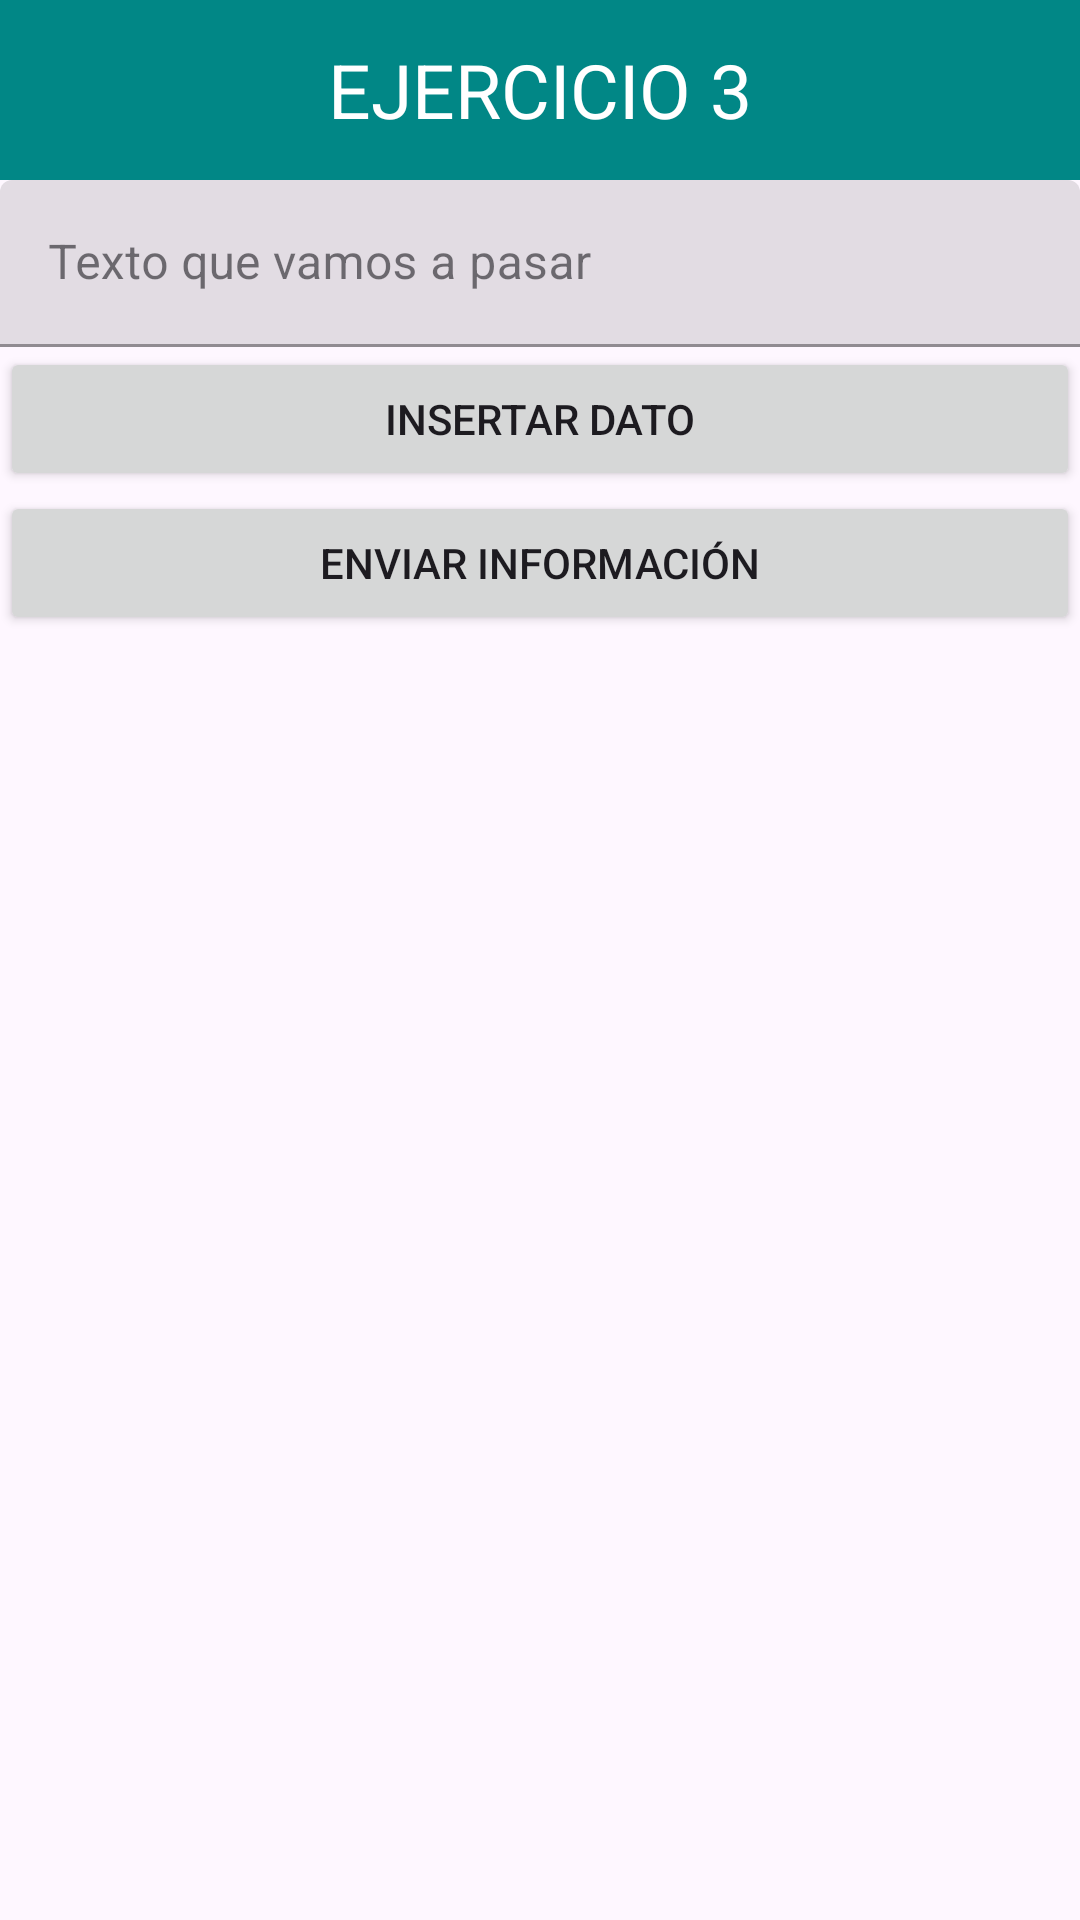

Android layout source for this screen:
<!-- AndroidManifest.xml: application theme Theme.DI_Seminario_3_Nahuel -->
<!-- res/layout/activity_ejercicio3.xml -->
<?xml version="1.0" encoding="utf-8"?>
<androidx.constraintlayout.widget.ConstraintLayout xmlns:android="http://schemas.android.com/apk/res/android"
    xmlns:app="http://schemas.android.com/apk/res-auto"
    xmlns:tools="http://schemas.android.com/tools"
    android:id="@+id/main"
    android:layout_width="match_parent"
    android:layout_height="match_parent"
    tools:context=".Ejercicio3">

    <androidx.constraintlayout.widget.ConstraintLayout
        android:id="@+id/Barra"
        android:layout_width="match_parent"
        android:layout_height="60dp"
        android:background="@color/design_default_color_secondary_variant"
        app:layout_constraintTop_toTopOf="parent"
        app:layout_constraintStart_toStartOf="parent"
        app:layout_constraintEnd_toEndOf="parent">

        <TextView
            android:layout_width="match_parent"
            android:layout_height="match_parent"
            android:text="EJERCICIO 3"
            android:textColor="@color/white"
            android:gravity="center"
            android:textSize="25sp">
        </TextView>
    </androidx.constraintlayout.widget.ConstraintLayout>



    <com.google.android.material.textfield.TextInputLayout
        android:id="@+id/formnombre"
        android:layout_width="match_parent"
        android:layout_height="wrap_content"
        style="@style/Widget.MaterialComponents.TextInputLayout.FilledBox"
        app:layout_constraintTop_toBottomOf="@id/Barra"
        app:layout_constraintStart_toStartOf="parent"
        app:layout_constraintEnd_toEndOf="parent"
        android:hint="Texto que vamos a pasar">

        <com.google.android.material.textfield.TextInputEditText
            android:id="@+id/datos"
            android:layout_width="match_parent"
            android:layout_height="wrap_content">

        </com.google.android.material.textfield.TextInputEditText>


    </com.google.android.material.textfield.TextInputLayout>

    <Button
        android:id="@+id/insertar"
        android:layout_width="match_parent"
        android:layout_height="wrap_content"
        app:layout_constraintTop_toBottomOf="@+id/formnombre"
        app:layout_constraintStart_toStartOf="parent"
        android:text="INSERTAR DATO">
    </Button>

    <Button
        android:id="@+id/enviar"
        android:layout_width="match_parent"
        android:layout_height="wrap_content"
        app:layout_constraintTop_toBottomOf="@+id/insertar"
        app:layout_constraintStart_toStartOf="parent"
        android:text="ENVIAR INFORMACIÓN">
    </Button>
</androidx.constraintlayout.widget.ConstraintLayout>
<!-- resources referenced by this layout -->
<resources>
  <style name="Theme.DI_Seminario_3_Nahuel" parent="Base.Theme.DI_Seminario_3_Nahuel" />
  <style name="Base.Theme.DI_Seminario_3_Nahuel" parent="Theme.Material3.DayNight.NoActionBar">
          
          
      </style>
  <!-- not gathered from this repository: default colours our renderer supplied (Android Studio template values) -->
  <color name="white">#FFFFFFFF</color>
</resources>
